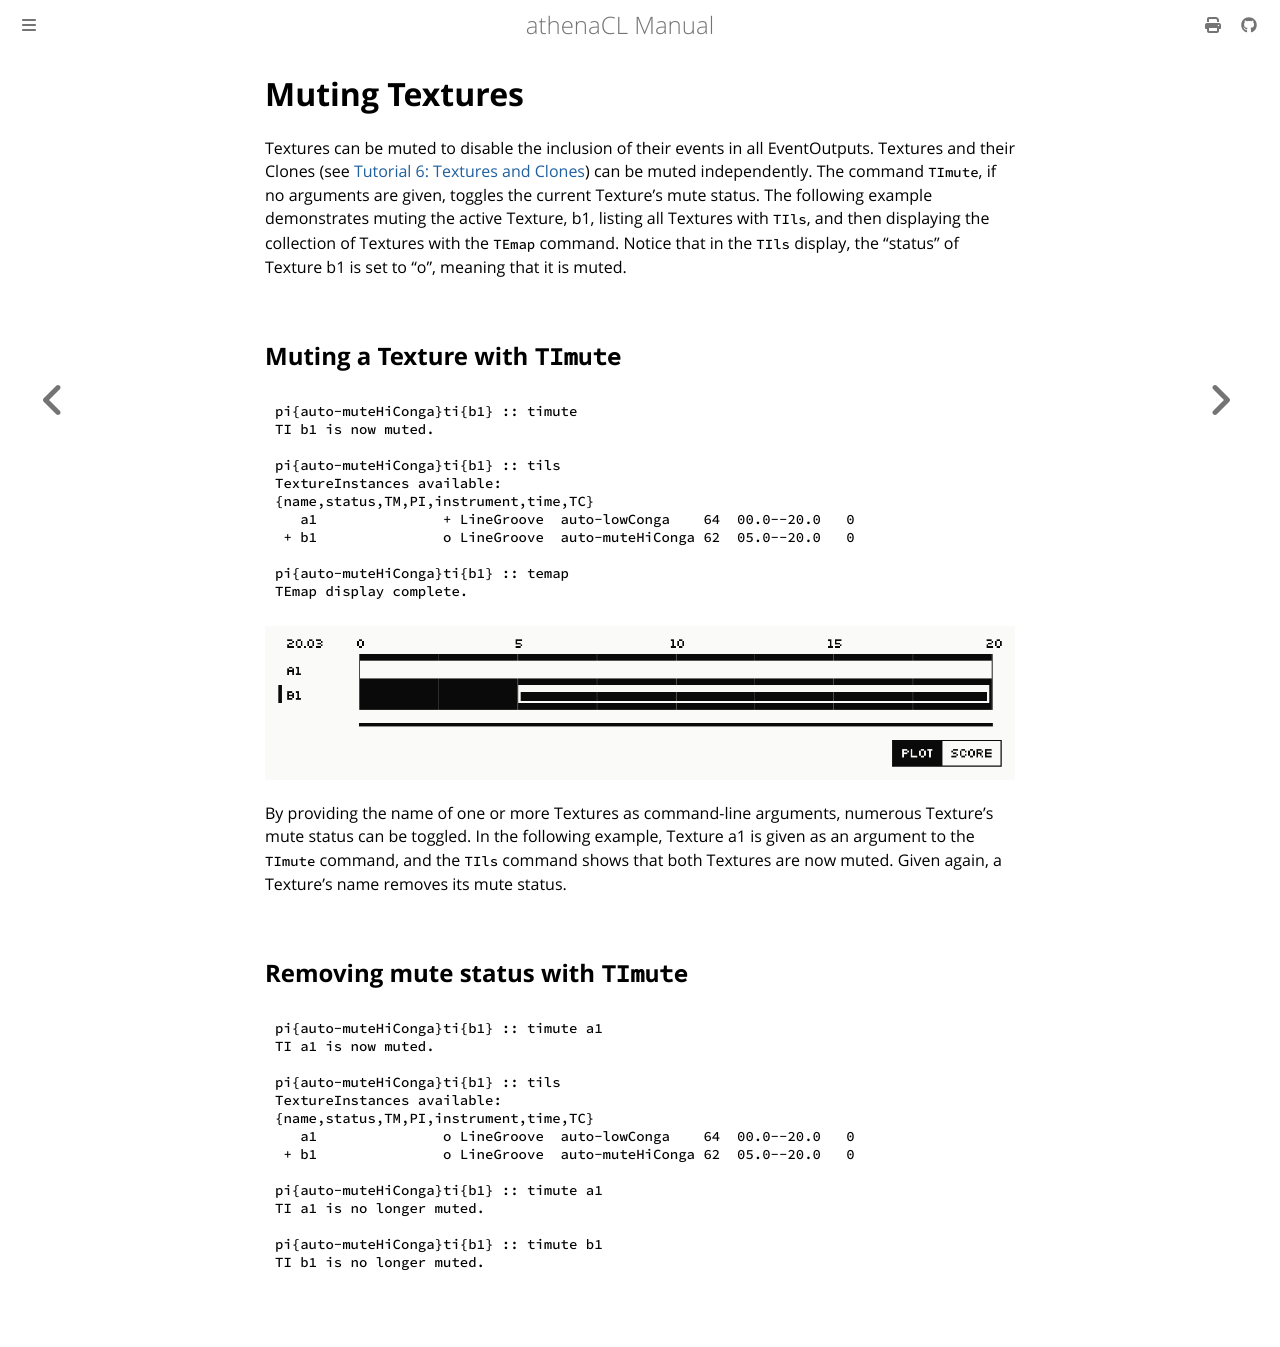

repository: ales-tsurko/athenaCL · page: chapter04/08-muting-textures.html · generator: mdbook

# Muting Textures

Textures can be muted to disable the inclusion of their events in all
EventOutputs. Textures and their Clones (see
[Tutorial 6: Textures and Clones][tutorial-6]) can be muted independently. The
command `TImute`, if no arguments are given, toggles the current Texture's mute
status. The following example demonstrates muting the active Texture, b1,
listing all Textures with `TIls`, and then displaying the collection of Textures
with the `TEmap` command. Notice that in the `TIls` display, the "status" of
Texture b1 is set to "o", meaning that it is muted.




## Muting a Texture with `TImute`

```
pi{auto-muteHiConga}ti{b1} :: timute
TI b1 is now muted.

pi{auto-muteHiConga}ti{b1} :: tils
TextureInstances available:
{name,status,TM,PI,instrument,time,TC}
   a1               + LineGroove  auto-lowConga    64  00.0--20.0   0
 + b1               o LineGroove  auto-muteHiConga 62  05.0--20.0   0

pi{auto-muteHiConga}ti{b1} :: temap
TEmap display complete.
```

![TEmap with Texture b1 muted](../images/temap-muted.png)

By providing the name of one or more Textures as command-line arguments,
numerous Texture's mute status can be toggled. In the following example, Texture
a1 is given as an argument to the `TImute` command, and the `TIls` command shows
that both Textures are now muted. Given again, a Texture's name removes its mute
status.




## Removing mute status with `TImute`

```
pi{auto-muteHiConga}ti{b1} :: timute a1
TI a1 is now muted.

pi{auto-muteHiConga}ti{b1} :: tils
TextureInstances available:
{name,status,TM,PI,instrument,time,TC}
   a1               o LineGroove  auto-lowConga    64  00.0--20.0   0
 + b1               o LineGroove  auto-muteHiConga 62  05.0--20.0   0

pi{auto-muteHiConga}ti{b1} :: timute a1
TI a1 is no longer muted.

pi{auto-muteHiConga}ti{b1} :: timute b1
TI b1 is no longer muted.
```

[tutorial-6]: ../chapter06/01-tutorial-6-textures-and-clones.md
